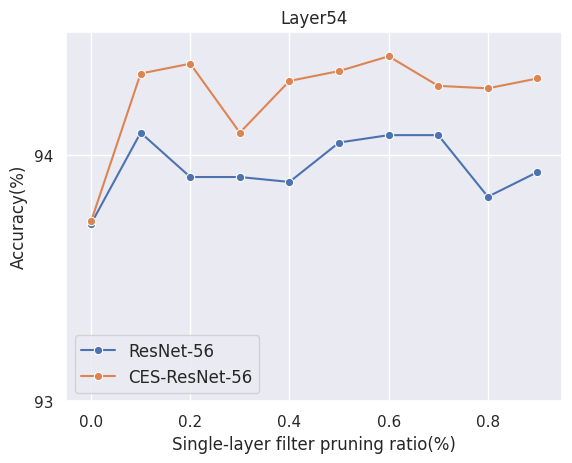

The matplotlib source for this figure:
import seaborn as sns
import matplotlib.pyplot as plt
import pandas as pd
import matplotlib as mpl
import matplotlib.ticker as ticker
import numpy as np

plt.rcParams['savefig.dpi'] = 600
plt.rcParams['figure.dpi'] = 600
sns.set_theme(style='darkgrid')  # 图形主题
df = pd.DataFrame()

# y1 = [92.21, 92.95, 92.51, 92.53, 92.56, 92.56, 92.34, 92.18, 92.31, 91.80]
# y2 = [92.22, 92.64, 92.54, 92.72, 92.85, 92.66, 92.61, 92.65, 92.43, 92.40]

y1 = [93.72, 94.09, 93.91, 93.91, 93.89, 94.05, 94.08, 94.08, 93.83, 93.93]
y2 = [93.73, 94.33, 94.37, 94.09, 94.30, 94.34, 94.40, 94.28, 94.27, 94.31]
x = [0.0, 0.1, 0.2, 0.3, 0.4, 0.5, 0.6, 0.7, 0.8, 0.9]
# r20_fx = [0, 13.23, 21.73, 31.68, 47.43, 53.25, 60.98, 71.30, 80.48, 87.64, 100]

df['Single-layer filter pruning ratio(%)'] = x
df['Accuracy(%)'] = y1
ax = sns.lineplot(data=df, x='Single-layer filter pruning ratio(%)', y='Accuracy(%)', label='ResNet-56', marker='o')

df['Accuracy(%)'] = y2
# ax = sns.lineplot(data=df, x='Single-layer filter pruning ratio(%)', y='Accuracy(%)', label='Adapter-ResNet-56', marker='o')
ax = sns.lineplot(data=df, x='Single-layer filter pruning ratio(%)', y='Accuracy(%)', label='CES-ResNet-56', marker='o')

ax.yaxis.set_major_locator(ticker.MaxNLocator(integer=True))

# ax.set_ylim(91, 93.2)
ax.set_ylim(93, 94.5)
ax.set_xlim(-0.05, 0.95)
ax.set_title('Layer54')

plt.legend(loc=3, fontsize='12')
# plt.savefig('resnet-20-single-layer1.jpg')
# plt.savefig('resnet-56-single-layer2.jpg')
plt.savefig('CES-56-single-layer2.jpg')
plt.show()

